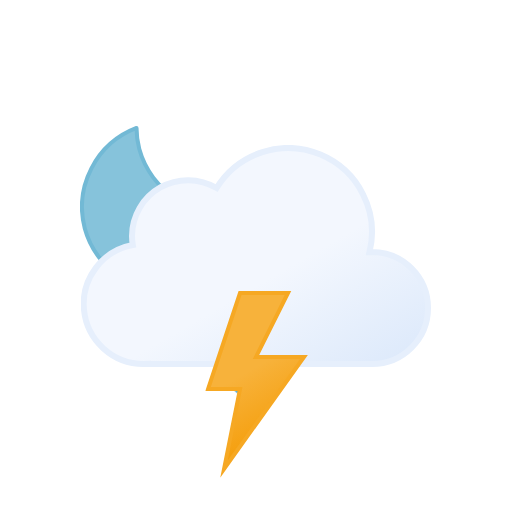
t = 0.00 s
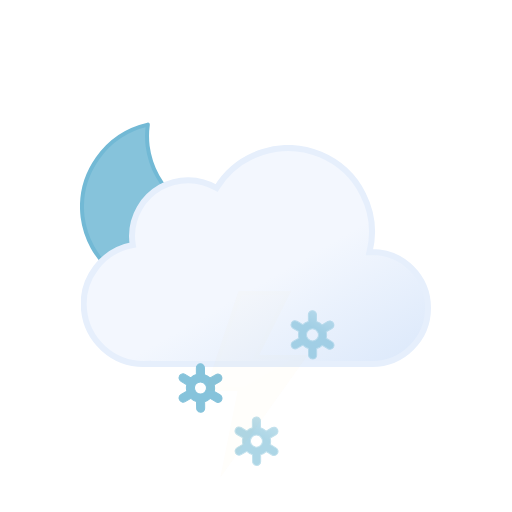
t = 1.00 s
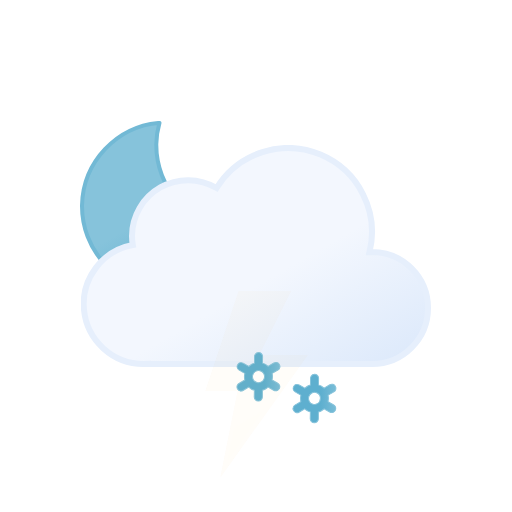
t = 2.00 s
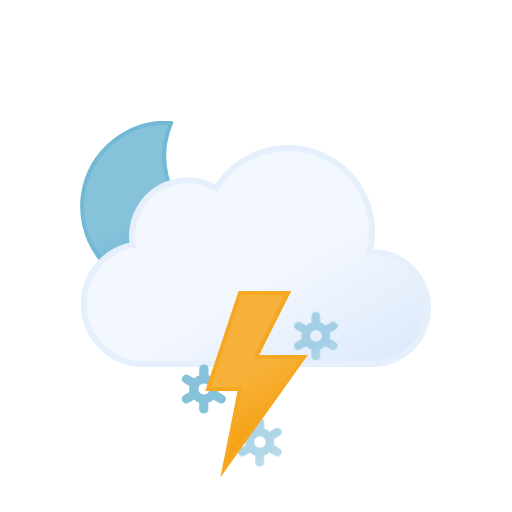
t = 3.00 s
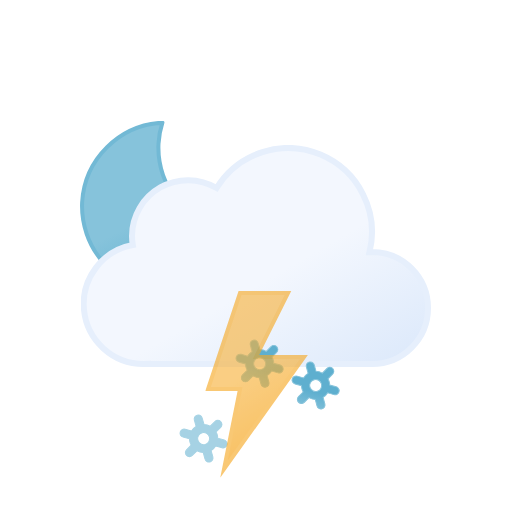
t = 3.75 s
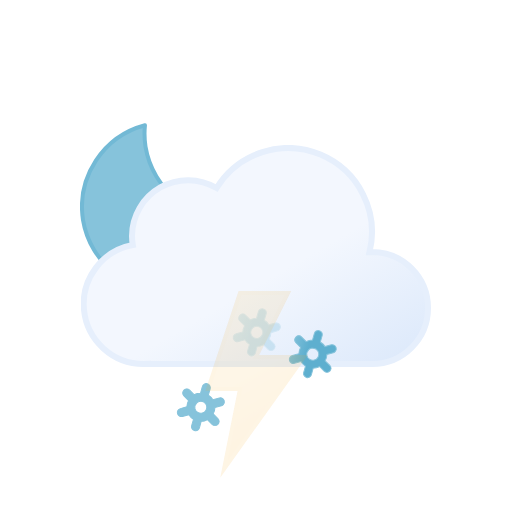
t = 5.25 s

The animated SVG that drew these frames (rendered in a browser with its animation timeline set to each time). Animation: 11 SMIL elements (animate=4,animateTransform=7); one cycle of 6.00 s, repeats indefinitely.

<svg xmlns="http://www.w3.org/2000/svg" xmlns:xlink="http://www.w3.org/1999/xlink" viewBox="0 0 512 512"><defs><linearGradient id="a" x1="99.5" x2="232.6" y1="30.7" y2="261.4" gradientUnits="userSpaceOnUse"><stop offset="0" stop-color="#f3f7fe"/><stop offset=".5" stop-color="#f3f7fe"/><stop offset="1" stop-color="#deeafb"/></linearGradient><linearGradient id="b" x1="8.7" x2="80.9" y1="17.1" y2="142.1" gradientUnits="userSpaceOnUse"><stop offset="0" stop-color="#f7b23b"/><stop offset=".5" stop-color="#f7b23b"/><stop offset="1" stop-color="#f59e0b"/></linearGradient><linearGradient id="c" x1="34.7" x2="119.2" y1="18.6" y2="165" gradientUnits="userSpaceOnUse"><stop offset="0" stop-color="#86c3db"/><stop offset=".5" stop-color="#86c3db"/><stop offset="1" stop-color="#5eafcf"/></linearGradient><linearGradient xlink:href="#c" id="d" x1="11.4" x2="32.8" y1="5.9" y2="43.1"/><linearGradient xlink:href="#c" id="e" x1="67.4" x2="88.8" y1="5.9" y2="43.1"/><linearGradient xlink:href="#c" id="f" x1="123.4" x2="144.8" y1="5.9" y2="43.1"/><symbol id="h" viewBox="0 0 172 172"><path fill="url(#c)" stroke="#72b9d5" stroke-linecap="round" stroke-linejoin="round" stroke-width="4" d="M160.6 107.4a84.8 84.8 0 01-85.4-84.3A83.3 83.3 0 0178 2 84.7 84.7 0 002 85.7 84.8 84.8 0 0087.4 170a85.2 85.2 0 0082.6-63.1 88 88 0 01-9.4.5Z"><animateTransform additive="sum" attributeName="transform" dur="6s" repeatCount="indefinite" type="rotate" values="-15 86 86; 9 86 86; -15 86 86"/></path></symbol><symbol id="i" viewBox="0 0 350 222"><path fill="url(#a)" stroke="#e6effc" stroke-miterlimit="10" stroke-width="6" d="m291 107-2.5.1A83.9 83.9 0 00135.6 43 56 56 0 0051 91a56.6 56.6 0 00.8 9A60 60 0 0063 219l4-.2v.2h224a56 56 0 000-112Z"/></symbol><symbol id="g" viewBox="0 0 351 246"><use xlink:href="#h" width="172" height="172"/><use xlink:href="#i" width="350" height="222" transform="translate(1 24)"/></symbol><symbol id="j" overflow="visible" viewBox="0 0 156.2 49"><g><path fill="url(#c)" stroke="#86c3db" stroke-miterlimit="10" d="m41.7 31-5.8-3.3a13.7 13.7 0 000-6.5l5.8-3.2a4 4 0 001.5-5.5 4 4 0 00-5.6-1.5l-5.8 3.3a13.6 13.6 0 00-2.6-2 13.8 13.8 0 00-3-1.3V4.5a4 4 0 00-8.1 0v6.6a14.3 14.3 0 00-5.7 3.2L6.6 11A4 4 0 001 12.5 4 4 0 002.5 18l5.8 3.3a13.7 13.7 0 000 6.5L2.5 31A4 4 0 001 36.5a4 4 0 003.5 2 4 4 0 002-.5l5.8-3.3a13.6 13.6 0 002.6 2 13.8 13.8 0 003 1.2v6.6a4 4 0 008.2 0v-6.6a14.2 14.2 0 005.6-3.2l6 3.3a4 4 0 002 .5 4 4 0 003.4-2 4 4 0 00-1.4-5.5ZM19 29.7a6 6 0 01-2.3-8.2 6.1 6.1 0 015.3-3 6.2 6.2 0 013 .8 6 6 0 012.2 8.2 6.1 6.1 0 01-8.2 2.2Z" opacity="0"><animateTransform additive="sum" attributeName="transform" dur="6s" repeatCount="indefinite" type="rotate" values="0 24 24; 360 24 24"/><animate attributeName="opacity" begin="0s" repeatCount="indefinite" dur="2s" keyTimes="0; .17; .83; 1" values="0; 1; 1; 0"/></path><animateTransform additive="sum" attributeName="transform" begin="0s" repeatCount="indefinite" dur="2s" type="translate" values="0 -36; 0 92;"/></g><g><path fill="url(#d)" stroke="#86c3db" stroke-miterlimit="10" d="m97.7 31-5.8-3.3a13.7 13.7 0 000-6.5l5.8-3.2a4 4 0 001.5-5.5 4 4 0 00-5.6-1.5l-5.8 3.3a13.6 13.6 0 00-2.6-2 13.8 13.8 0 00-3-1.3V4.5a4 4 0 00-8.1 0v6.6a14.3 14.3 0 00-5.7 3.2L62.6 11a4 4 0 00-5.6 1.5 4 4 0 001.5 5.5l5.8 3.3a13.7 13.7 0 000 6.5L58.5 31a4 4 0 00-1.5 5.5 4 4 0 003.5 2 4 4 0 002-.5l5.8-3.3a13.6 13.6 0 002.7 2 13.8 13.8 0 003 1.2v6.6a4 4 0 008 0v-6.6a14.2 14.2 0 005.7-3.2l6 3.3a4 4 0 002 .5 4 4 0 003.4-2 4 4 0 00-1.4-5.5ZM75 29.7a6 6 0 01-2.3-8.2 6.1 6.1 0 015.3-3 6.2 6.2 0 013 .8 6 6 0 012.2 8.2 6.1 6.1 0 01-8.2 2.2Z" opacity="0"><animateTransform additive="sum" attributeName="transform" dur="6s" repeatCount="indefinite" type="rotate" values="0 80 24; 360 80 24"/><animate attributeName="opacity" begin="-.83s" repeatCount="indefinite" dur="2s" keyTimes="0; .17; .83; 1" values="0; 1; 1; 0"/></path><animateTransform additive="sum" attributeName="transform" begin="-.83s" repeatCount="indefinite" dur="2s" type="translate" values="0 -36; 0 92;"/></g><g><path fill="url(#e)" stroke="#86c3db" stroke-miterlimit="10" d="m153.7 31-5.8-3.3a13.7 13.7 0 000-6.5l5.8-3.2a4 4 0 001.5-5.5 4 4 0 00-5.6-1.5l-5.8 3.3a13.6 13.6 0 00-2.6-2 13.8 13.8 0 00-3-1.3V4.5a4 4 0 00-8.1 0v6.6a14.3 14.3 0 00-5.7 3.2l-5.8-3.3a4 4 0 00-5.6 1.5 4 4 0 001.5 5.5l5.8 3.3a13.7 13.7 0 000 6.5l-5.8 3.2a4 4 0 00-1.5 5.5 4 4 0 003.5 2 4 4 0 002-.5l5.8-3.3a13.6 13.6 0 002.7 2 13.8 13.8 0 003 1.2v6.6a4 4 0 008 0v-6.6a14.2 14.2 0 005.7-3.2l5.8 3.3a4 4 0 002 .5 4 4 0 003.5-2 4 4 0 00-1.3-5.5ZM131 29.7a6 6 0 01-2.3-8.2 6.1 6.1 0 015.3-3 6.2 6.2 0 013 .8 6 6 0 012.2 8.2 6.1 6.1 0 01-8.2 2.2Z" opacity="0"><animateTransform additive="sum" attributeName="transform" dur="6s" repeatCount="indefinite" type="rotate" values="0 136 24; 360 136 24"/><animate attributeName="opacity" begin=".83s" repeatCount="indefinite" dur="2s" keyTimes="0; .17; .83; 1" values="0; 1; 1; 0"/></path><animateTransform additive="sum" attributeName="transform" begin=".83s" repeatCount="indefinite" dur="2s" type="translate" values="0 -36; 0 92;"/></g></symbol><symbol id="k" viewBox="0 0 102.7 186.8"><path fill="url(#b)" stroke="#f6a823" stroke-miterlimit="10" stroke-width="4" d="m34.8 2-32 96h32l-16 80 80-112h-48l32-64h-48z"><animate attributeName="opacity" begin="0s" repeatCount="indefinite" dur="1.33s" keyTimes="0; .38; .5; .63; .75; .86; .94; 1" values="1; 1; 0; 1; 0; 1; 0; 1"/></path></symbol></defs><use xlink:href="#g" width="351" height="246" transform="translate(80 121)"/><use xlink:href="#j" width="156.2" height="49" transform="translate(177.9 337.5)"/><use xlink:href="#k" width="102.7" height="186.7" transform="translate(205.23 291)"/></svg>